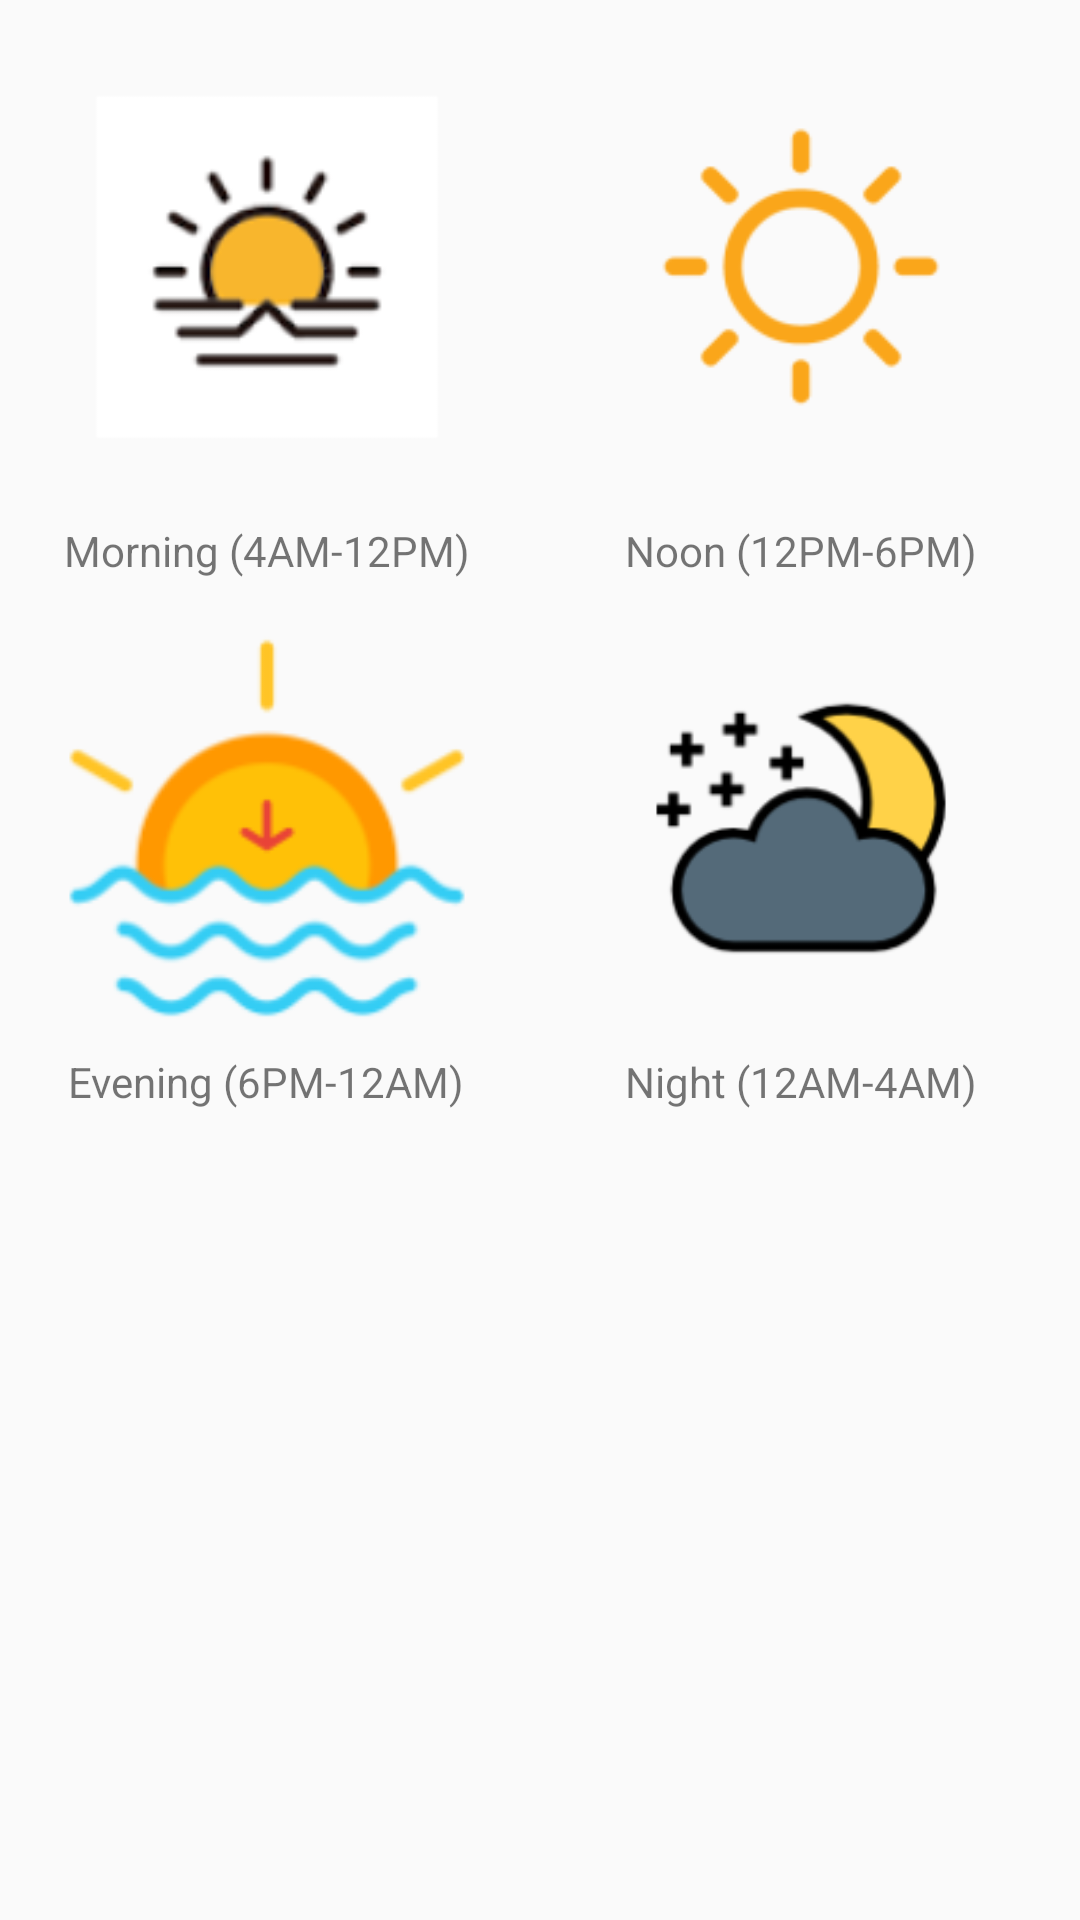

Write the Android layout XML for this screen, with the resource values it uses.
<!-- AndroidManifest.xml: application theme AppTheme -->
<!-- res/layout/content_nav_drawer.xml -->
<?xml version="1.0" encoding="utf-8"?>
<GridLayout xmlns:tools="http://schemas.android.com/tools"
    xmlns:android="http://schemas.android.com/apk/res/android"

    android:layout_width="match_parent"
    android:layout_height="wrap_content"
    xmlns:app="http://schemas.android.com/apk/res-auto"
    android:fitsSystemWindows="true"
    android:clickable="true"
    android:useDefaultMargins="true"
    android:columnCount="2"
    android:rowCount="2"

    android:layout_marginTop="@dimen/grid_layout_margin"
    tools:context="com.nus.iss.android.medipal.activity.NavDrawerActivity"
    tools:showIn="@layout/app_bar_nav_drawer"
    app:layout_behavior="@string/appbar_scrolling_view_behavior">



    <RelativeLayout
            android:layout_width="170dp"
            android:layout_height="wrap_content">
        <ImageButton
            android:id="@+id/ibMorning"
            android:src="@mipmap/mor"
            android:layout_width="wrap_content"
            android:layout_height="wrap_content"
            android:layout_gravity="center_horizontal"
            android:padding="@dimen/grid_btn_padding"
            android:adjustViewBounds="true"
            android:background="?android:selectableItemBackground"
            android:scaleType="fitCenter"
            android:layout_marginLeft="@dimen/grid_button_margin"
            android:layout_marginRight="@dimen/grid_button_margin"
            android:layout_marginTop="@dimen/grid_button_margin"
            android:layout_marginBottom="@dimen/grid_button_margin"
            android:layout_alignParentStart="true"
            android:layout_alignParentEnd="true"  />
        <TextView
            android:layout_width="wrap_content"
            android:layout_height="wrap_content"
            android:layout_below="@id/ibMorning"
            android:text="Morning (4AM-12PM)"
            android:layout_centerHorizontal="true"/>
    </RelativeLayout>


    <RelativeLayout
            android:layout_width="170dp"
            android:layout_height="wrap_content">
        <ImageButton
            android:src="@mipmap/afternoon"
            android:id="@+id/ibAfternoon"
            android:layout_width="wrap_content"
            android:layout_height="wrap_content"
            android:layout_gravity="center_horizontal"
            android:padding="@dimen/grid_btn_padding"
            android:adjustViewBounds="true"
            android:background="?android:selectableItemBackground"
            android:scaleType="fitCenter"
            android:layout_marginLeft="@dimen/grid_button_margin"
            android:layout_marginRight="@dimen/grid_button_margin"
            android:layout_marginTop="@dimen/grid_button_margin"
            android:layout_marginBottom="@dimen/grid_button_margin"
            android:layout_alignParentStart="true"
            android:layout_alignParentEnd="true" />
            <TextView
                android:layout_width="wrap_content"
                android:layout_height="wrap_content"
                android:layout_below="@id/ibAfternoon"
                android:text="Noon (12PM-6PM)"
                android:layout_centerHorizontal="true"
                android:id="@+id/textView2" />
    </RelativeLayout>


    <RelativeLayout
            android:layout_width="170dp"
            android:layout_height="wrap_content">
        <ImageButton
            android:id="@+id/ibEvening"
            android:src="@mipmap/eve"
            android:layout_width="wrap_content"
            android:layout_height="wrap_content"

            android:layout_gravity="center_horizontal"

            android:adjustViewBounds="true"
            android:background="?android:selectableItemBackground"
            android:scaleType="fitCenter"

            android:layout_marginLeft="@dimen/grid_button_margin"
            android:layout_marginRight="@dimen/grid_button_margin"
            android:layout_alignParentEnd="true"
            android:layout_alignParentStart="true" />
        <TextView
            android:layout_width="wrap_content"
            android:layout_height="wrap_content"
            android:layout_below="@id/ibEvening"
            android:text="Evening (6PM-12AM)"
            android:layout_centerHorizontal="true"
            android:id="@+id/textView3" />
        </RelativeLayout>
    <RelativeLayout
            android:layout_width="170dp"
            android:layout_height="match_parent">
        <ImageButton
            android:id="@+id/ibNight"
            android:src="@mipmap/night"
            android:layout_width="wrap_content"
            android:layout_height="wrap_content"
            android:layout_gravity="center_horizontal"

            android:padding="20dp"
            android:adjustViewBounds="true"
            android:background="?android:selectableItemBackground"
            android:scaleType="fitCenter"

            android:layout_marginLeft="@dimen/grid_button_margin"
            android:layout_marginRight="@dimen/grid_button_margin"
            android:layout_alignParentEnd="true"
            android:layout_alignParentStart="true" />

            <TextView
                android:layout_width="wrap_content"
                android:layout_height="wrap_content"
                android:layout_below="@id/ibNight"
                android:text="Night (12AM-4AM)"
                android:layout_centerHorizontal="true"/>
    </RelativeLayout>
</GridLayout>
<!-- res/layout/app_bar_nav_drawer.xml (included above) -->
<?xml version="1.0" encoding="utf-8"?>
<android.support.design.widget.CoordinatorLayout xmlns:android="http://schemas.android.com/apk/res/android"
    xmlns:app="http://schemas.android.com/apk/res-auto"
    xmlns:tools="http://schemas.android.com/tools"
    android:layout_width="match_parent"
    android:layout_height="match_parent"
    app:layout_collapseParallaxMultiplier="1.0"
    tools:context="com.nus.iss.android.medipal.activity.NavDrawerActivity">

    <android.support.design.widget.AppBarLayout
        android:layout_width="match_parent"
        android:layout_height="wrap_content"
        android:theme="@style/AppTheme.AppBarOverlay">

        <android.support.v7.widget.Toolbar
            android:id="@+id/toolbar"
            android:layout_width="match_parent"
            android:layout_height="?attr/actionBarSize"
            android:background="?attr/colorPrimary"
            app:popupTheme="@style/AppTheme.PopupOverlay" />

    </android.support.design.widget.AppBarLayout>

    <include layout="@layout/content_nav_drawer" />

    <android.support.design.widget.FloatingActionButton
        android:id="@+id/fab"
        android:layout_width="wrap_content"
        android:layout_height="wrap_content"
        android:layout_gravity="bottom|end"
        android:layout_margin="@dimen/fab_margin"
        app:elevation="10dp"
        app:srcCompat="@android:drawable/ic_input_add" />

    <android.support.design.widget.FloatingActionButton
        android:id="@+id/fab_appointment"
        android:layout_width="wrap_content"
        android:layout_height="wrap_content"
        android:layout_gravity="bottom|end"
        android:layout_margin="@dimen/fab_margin"
        app:elevation="5dp"
        app:srcCompat="@android:drawable/ic_menu_my_calendar" />
    <android.support.design.widget.FloatingActionButton
        android:id="@+id/fab_medicine"
        android:layout_width="wrap_content"
        android:layout_height="wrap_content"
        android:layout_gravity="bottom|end"
        android:layout_margin="@dimen/fab_margin"
        app:elevation="5dp"
        app:srcCompat="@mipmap/medicine" />
    <android.support.design.widget.FloatingActionButton
        android:id="@+id/fab_measurement"
        android:layout_width="wrap_content"
        android:layout_height="wrap_content"
        android:layout_gravity="bottom|end"
        android:layout_margin="@dimen/fab_margin"
        app:elevation="5dp"
        app:srcCompat="@drawable/bp" />
<LinearLayout
    android:layout_width="wrap_content"
    android:layout_height="wrap_content"
    android:layout_gravity="bottom|start"
    android:orientation="vertical"
    >
    <TextView
        android:id="@+id/dateTextView"
        android:layout_width="wrap_content"
        android:layout_height="wrap_content"
        android:layout_above="@+id/nav_today"
        android:layout_marginLeft="20dp"
        android:elevation="24dp"
        android:text="Date"
        android:textSize="@dimen/dateFontSize"
        android:textStyle="bold"
        />
    <TextView
        android:layout_width="wrap_content"
        android:layout_marginBottom="10dp"
        android:layout_height="wrap_content"
        android:id="@+id/nav_today"
        android:elevation="24dp"
        android:layout_marginStart="20dp"
        android:text="Today"
        android:textSize="@dimen/dateFontSize"
        android:textStyle="bold" />
</LinearLayout>
</android.support.design.widget.CoordinatorLayout>
<!-- resources referenced by this layout -->
<resources>
  <dimen name="dateFontSize">18sp</dimen>
  <dimen name="fab_margin">16dp</dimen>
  <dimen name="grid_btn_padding">10dp</dimen>
  <dimen name="grid_button_margin">10dp</dimen>
  <dimen name="grid_layout_margin">20dp</dimen>
  <!-- drawable bp: png bitmap (drawable-hdpi, 832 bytes) -->
  <!-- mipmap afternoon: png bitmap (mipmap-hdpi, 1288 bytes) -->
  <!-- mipmap eve: png bitmap (mipmap-hdpi, 2631 bytes) -->
  <!-- mipmap medicine: png bitmap (mipmap-hdpi, 1318 bytes) -->
  <!-- mipmap mor: png bitmap (mipmap-hdpi, 1956 bytes) -->
  <!-- mipmap night: png bitmap (mipmap-hdpi, 2043 bytes) -->
  <style name="AppTheme.AppBarOverlay" parent="ThemeOverlay.AppCompat.Dark.ActionBar" />
  <style name="AppTheme.PopupOverlay" parent="ThemeOverlay.AppCompat.Light" />
  <style name="AppTheme" parent="Theme.AppCompat.Light.DarkActionBar">
          
          <item name="colorPrimary">@color/colorPrimary</item>
          <item name="colorPrimaryDark">@color/colorPrimaryDark</item>
          <item name="colorAccent">@color/colorAccent</item>
      </style>
  <color name="colorPrimary">#fbd460</color>
  <color name="colorPrimaryDark">#ffc107</color>
  <color name="colorAccent">#ed0c2a</color>
</resources>
